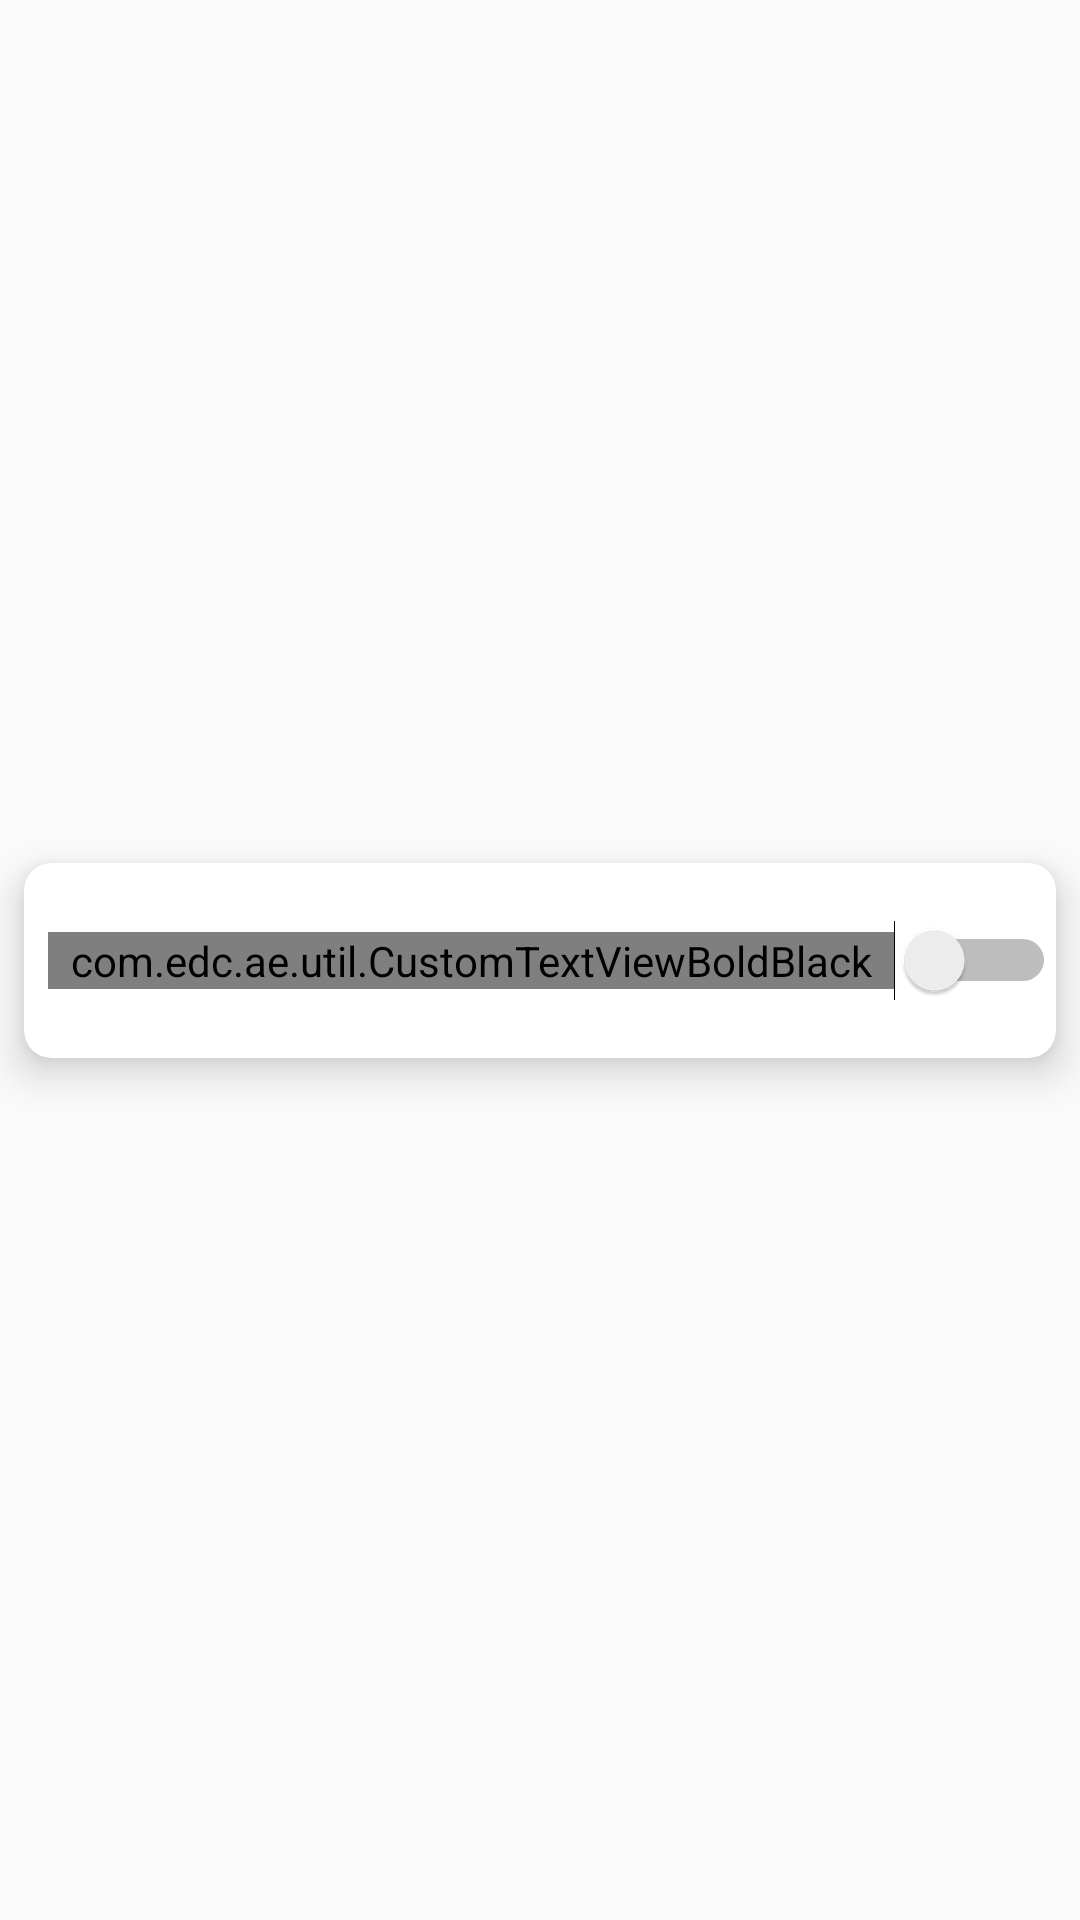

Produce the Android XML layout that renders to this screen, including the resource entries it uses.
<!-- AndroidManifest.xml: application theme Theme.AppCompat.Light.NoActionBar -->
<!-- res/layout/adapter_settings_list.xml -->
<?xml version="1.0" encoding="utf-8"?>
<androidx.constraintlayout.widget.ConstraintLayout xmlns:android="http://schemas.android.com/apk/res/android"
    android:layout_width="match_parent"
    android:layout_height="wrap_content"
    xmlns:app="http://schemas.android.com/apk/res-auto"
    xmlns:tools="http://schemas.android.com/tools">

    <androidx.cardview.widget.CardView
        android:layout_width="match_parent"
        android:layout_height="65dp"
        android:layout_marginStart="8dp"
        android:layout_marginTop="8dp"
        android:layout_marginEnd="8dp"
        android:layout_marginBottom="8dp"
        app:cardCornerRadius="9dp"
        app:cardElevation="8dp"
        app:layout_constraintBottom_toBottomOf="parent"
        app:layout_constraintEnd_toEndOf="parent"
        app:layout_constraintStart_toStartOf="parent"
        app:layout_constraintTop_toTopOf="parent">

        <androidx.constraintlayout.widget.ConstraintLayout
            android:id="@+id/clickConstraint"
            android:layout_width="match_parent"
            android:layout_height="match_parent">

            <Switch
                android:id="@+id/switchBtn"
                android:layout_width="wrap_content"
                android:layout_height="wrap_content"
                android:clickable="false"
                app:layout_constraintBottom_toBottomOf="parent"
                app:layout_constraintEnd_toEndOf="parent"
                app:layout_constraintTop_toTopOf="parent" />

            <com.edc.ae.util.CustomTextViewBoldBlack
                android:id="@+id/notifyTitle"
                android:layout_width="0dp"
                android:layout_height="wrap_content"
                android:layout_marginStart="8dp"
                android:layout_marginTop="8dp"
                android:layout_marginBottom="8dp"
                android:maxLines="1"
                android:textColor="@color/black"
                android:textSize="16sp"
                app:layout_constraintBottom_toBottomOf="parent"
                app:layout_constraintEnd_toStartOf="@+id/switchBtn"
                app:layout_constraintStart_toStartOf="parent"
                app:layout_constraintTop_toTopOf="parent"
                tools:text="Sample tExt" />
        </androidx.constraintlayout.widget.ConstraintLayout>
    </androidx.cardview.widget.CardView>


</androidx.constraintlayout.widget.ConstraintLayout>
<!-- resources referenced by this layout -->
<resources>
  <color name="black">#FF000000</color>
</resources>
